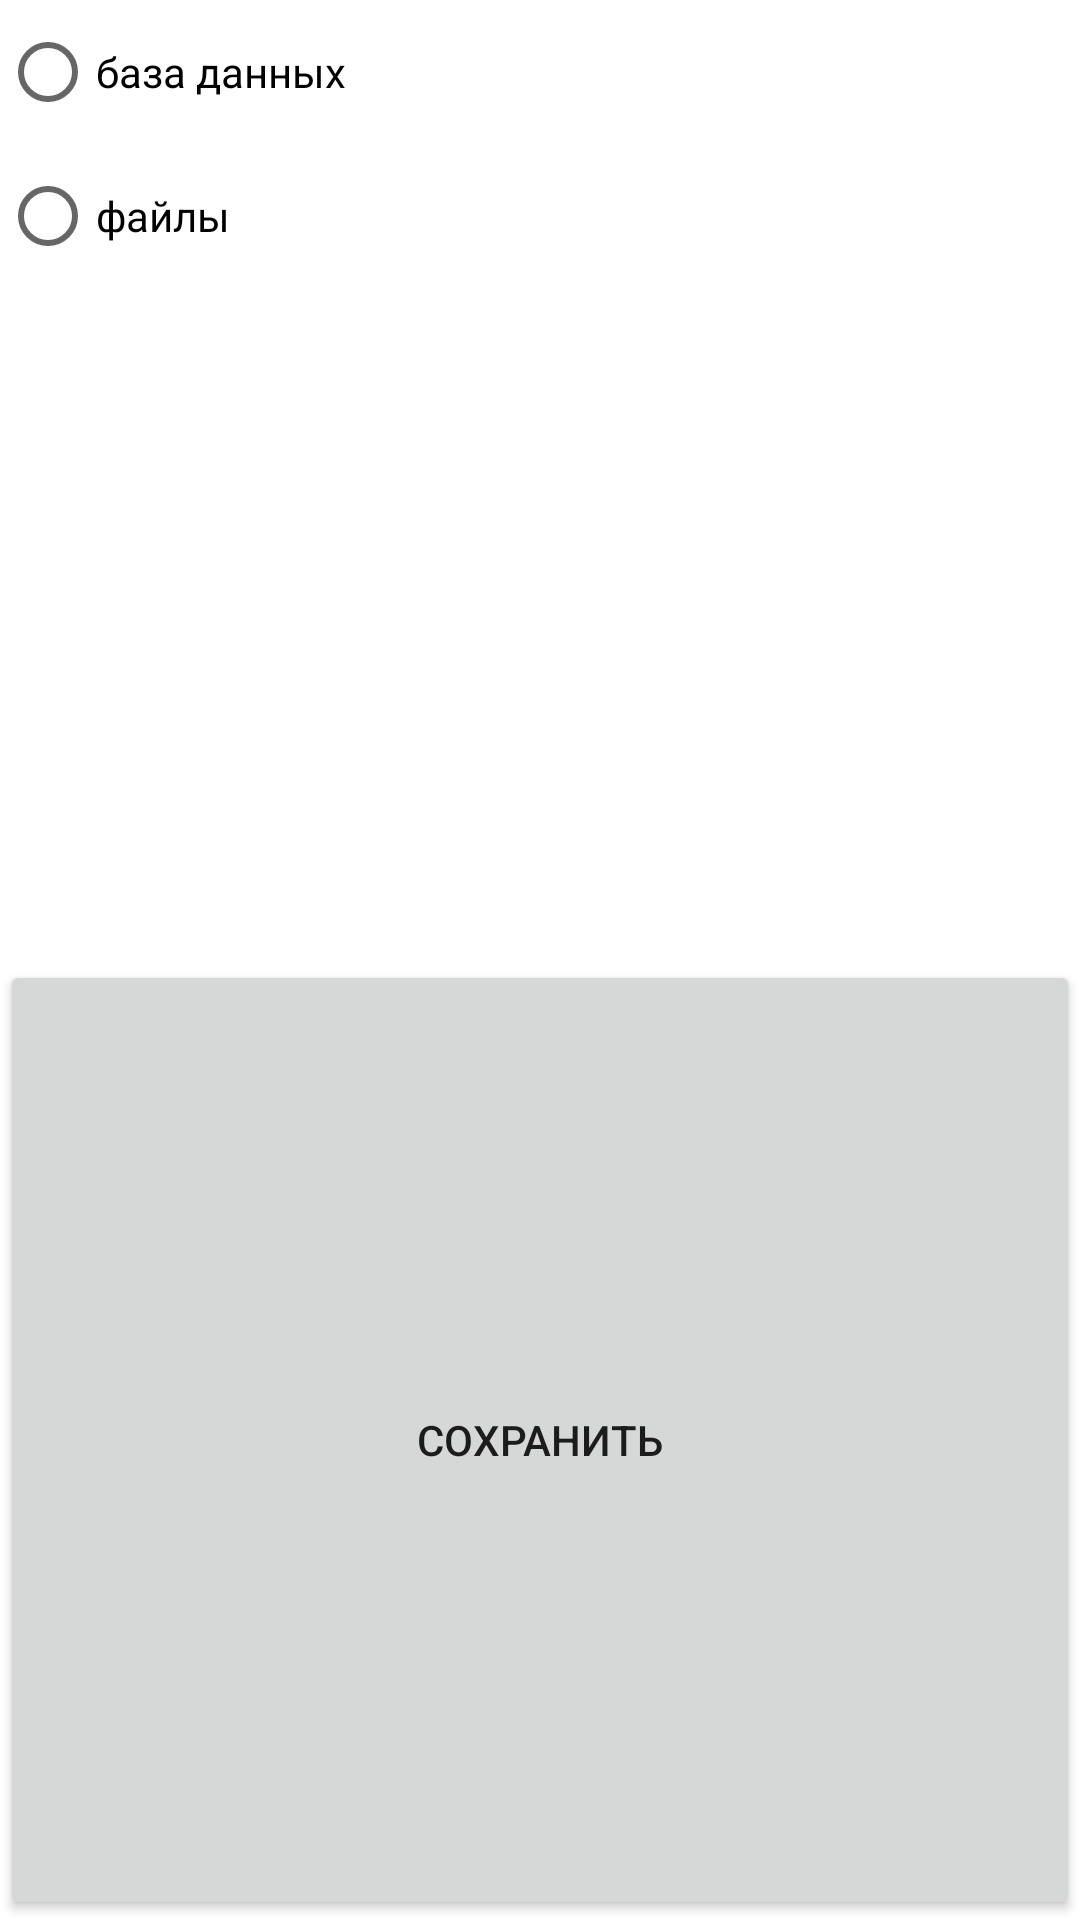

Layout XML and referenced resources for this Android screen:
<!-- AndroidManifest.xml: application theme Theme.MobileLabs -->
<!-- res/layout/activity_settings.xml -->
<?xml version="1.0" encoding="utf-8"?>
<LinearLayout xmlns:android="http://schemas.android.com/apk/res/android"
    xmlns:app="http://schemas.android.com/apk/res-auto"
    xmlns:tools="http://schemas.android.com/tools"
    android:layout_width="match_parent"
    android:layout_height="match_parent"
    tools:context=".Settings"
    android:orientation="vertical">

    <RadioGroup
        android:id="@+id/radioGroupSaveMode"
        android:layout_width="match_parent"
        android:layout_height="match_parent"
        android:layout_weight="1">

        <RadioButton
            android:id="@+id/radioButtonUseDB"
            android:layout_width="match_parent"
            android:layout_height="wrap_content"
            android:text="база данных" />

        <RadioButton
            android:id="@+id/radioButtonUseFiles"
            android:layout_width="match_parent"
            android:layout_height="wrap_content"
            android:text="файлы" />
    </RadioGroup>

    <Button
        android:id="@+id/buttonSaveSettings"
        android:layout_width="match_parent"
        android:layout_height="match_parent"
        android:layout_weight="1"
        android:text="сохранить" />
</LinearLayout>
<!-- resources referenced by this layout -->
<resources>
  <style name="Theme.MobileLabs" parent="Theme.MaterialComponents.DayNight.DarkActionBar">
          
          <item name="colorPrimary">@color/purple_500</item>
          <item name="colorPrimaryVariant">@color/purple_700</item>
          <item name="colorOnPrimary">@color/white</item>
          
          <item name="colorSecondary">@color/teal_200</item>
          <item name="colorSecondaryVariant">@color/teal_700</item>
          <item name="colorOnSecondary">@color/black</item>
          
          <item name="android:statusBarColor" tools:targetApi="l">?attr/colorPrimaryVariant</item>
          
      </style>
  <color name="purple_500">#E6399B</color>
  <color name="purple_700">#85004B</color>
  <color name="white">#FFFFFFFF</color>
  <color name="teal_200">#67E667</color>
  <color name="teal_700">#269926</color>
  <color name="black">#FF000000</color>
</resources>
